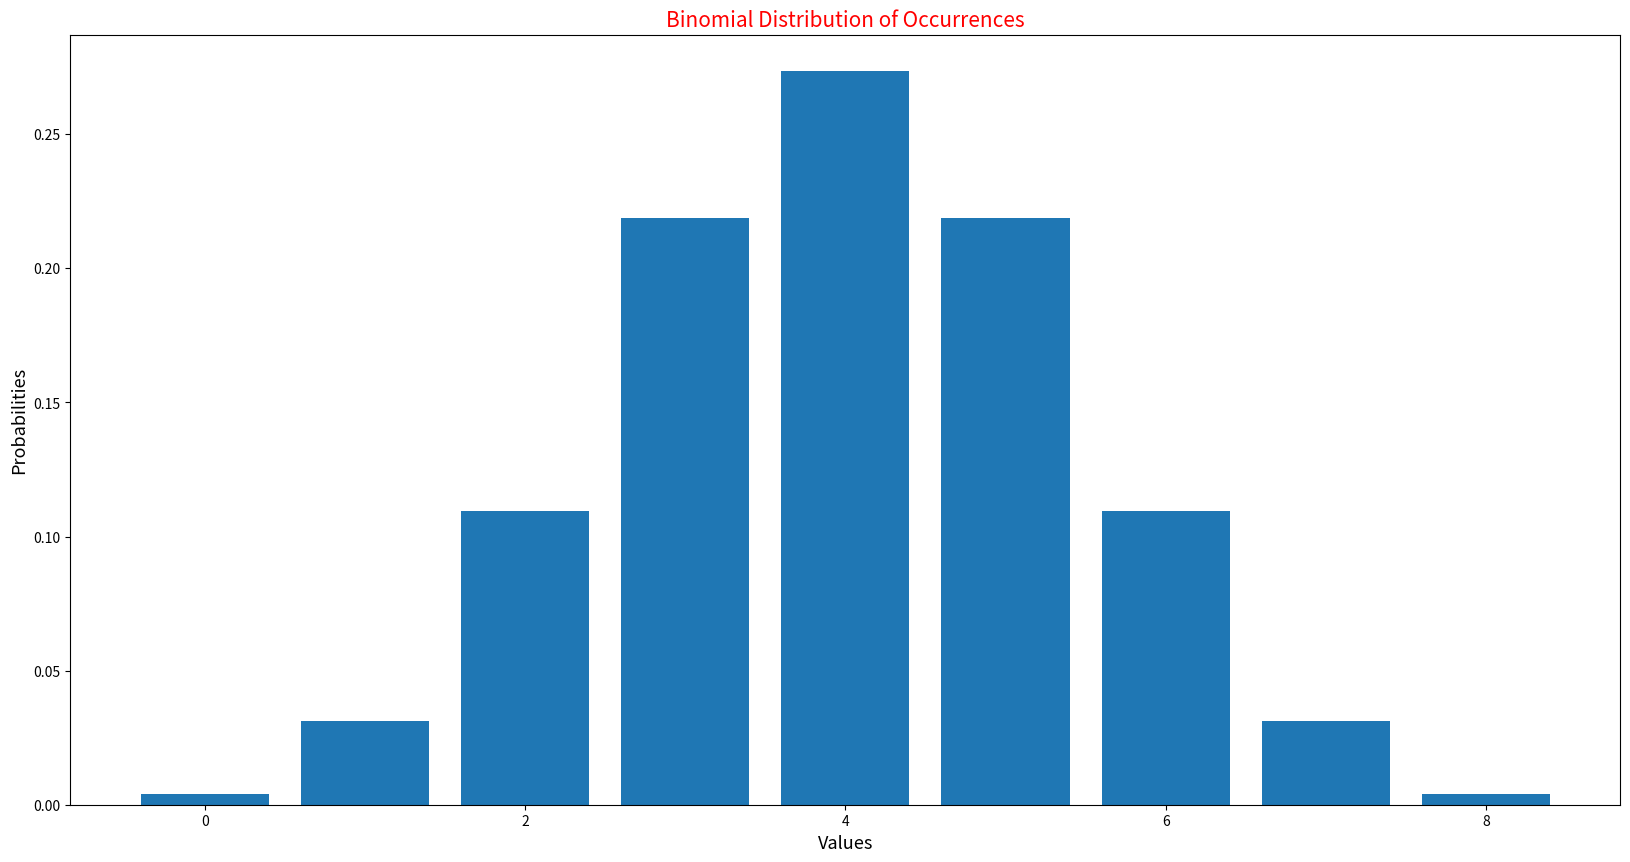
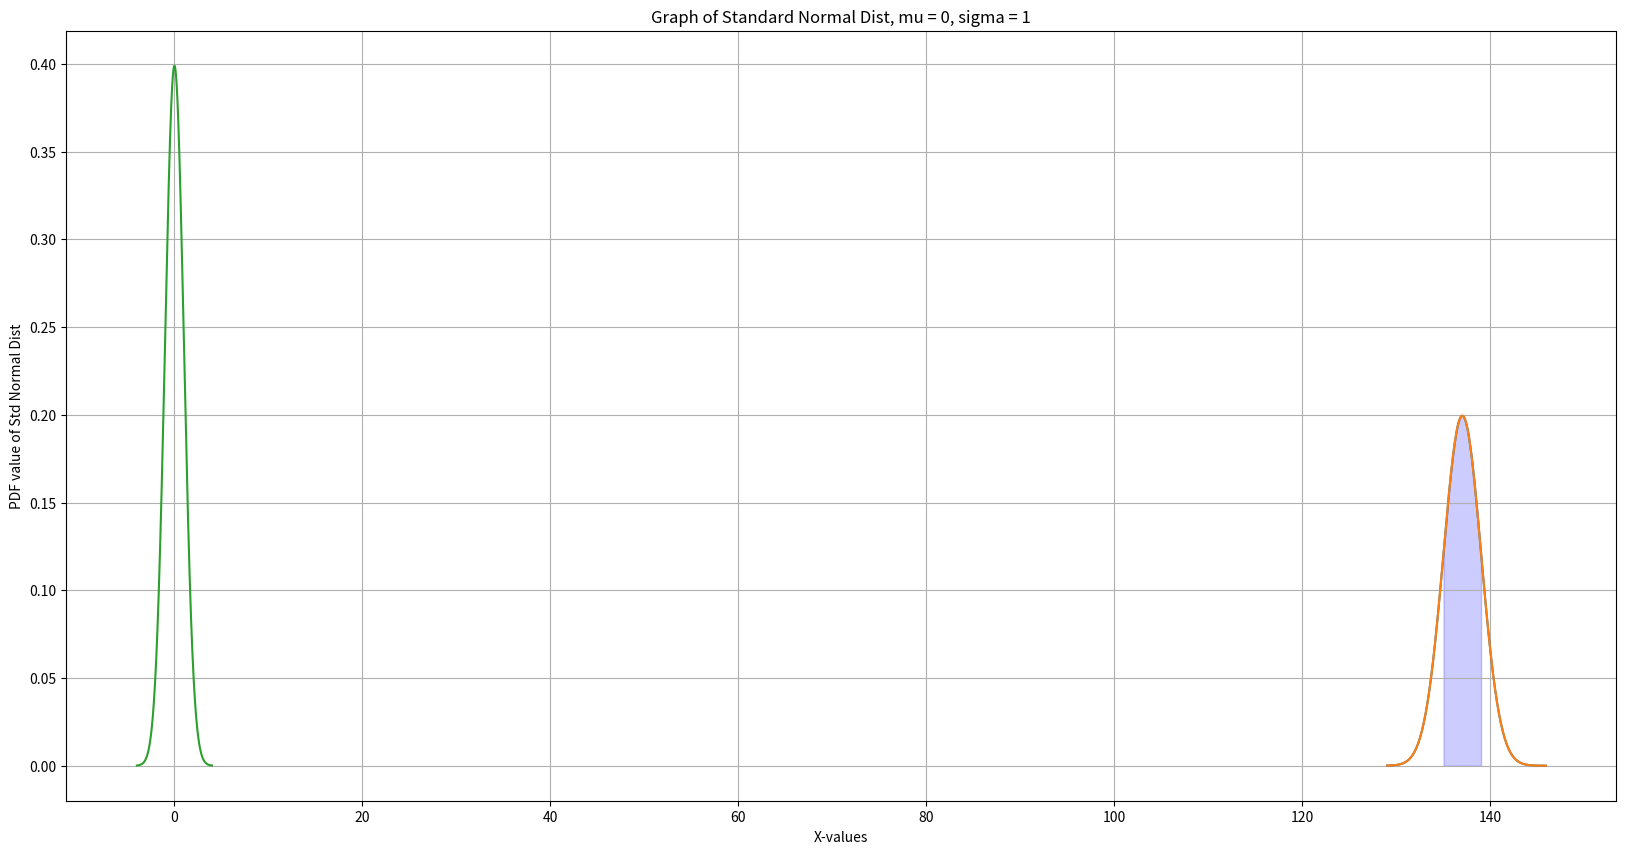

Reproduce these figures in Python, in order.
import numpy as np
import scipy
import math

from matplotlib import pyplot as plt
from scipy.stats import binom
from scipy.stats import norm

plt.rcParams['figure.figsize'] = (20, 10)

n = 8
p = 0.5
r_values = list(range(n + 1))
dist = [binom.pmf(r, n, p) for r in r_values]
print("The r_values is: {}\nThe distribution with probability mass function: \n{}".format(r_values, dist))

plt.title(label="Binomial Distribution of Occurrences", fontsize=15, color="red")
plt.bar(r_values, dist)
plt.xlabel("Values", fontsize=13)
plt.ylabel("Probabilities", fontsize=13)
plt.show()

def PDF(x, mean, std_dev):
    probability = 1.0 / math.sqrt(2 * 3.141592 * (std_dev)**2)
    probability *= math.exp(-0.5 * ((x - mean)/std_dev)**2)
    return probability

X = []
for x in range(129, 146):
    y = PDF(x, 137, 2)
    N_vals_at_y = int(round(y * 1001, 0))
    for i in range(N_vals_at_y):
        X.append(x)

print("The values of X: {}".format(X))

mean = round(sum(X)/len(X), 4)

std_dev = 0.0
N = len(X)

for x in X:
    std_dev += (x - mean)**2

std_dev /= N
std_dev = math.sqrt(std_dev)
std_dev = round(std_dev, 2)

print("We fake measured the heights of {} 1st graders.".format(N))
print("The mean is {}".format(mean))
print("The standard deviation is {}".format(std_dev))

x = 139
print("Probability Density Function: {}".format(PDF(x, 137, 2)))

figure, ax = plt.subplots()

X = []
Y = []

for x in np.arange(129, 146, 0.1):
    X.append(x)
    y = norm.pdf(x=x, loc=137.0, scale=2)
    Y.append(y)

ax.set_xlabel("1st Grader Heights")
ax.set_ylabel("Probabilities of 1st Grader Heights")
ax.set_title("PDF of 1st Grader Heights, mu = 137, sigma = 2")
plt.plot(X, Y)
plt.show()

x = 139
p = norm.pdf(x=x, loc=137.0, scale=2)
print("The probability of a 1st grader being '{}' is '{}'.".format(x, p))

Y1 = Y.copy()
for i in range(len(Y1)):
    if Y1[i] >= p:
        Y1[i] = p

plt.fill_between(X, Y, 0,
                 where = (np.array(X) > 134.9) & (np.array(X) < 139.01),
                 facecolor="orange",
                 color='blue',
                 alpha=0.2)
plt.title("Shadow Area of a Normal Distribution PDF")
plt.xlabel("Distribution of the ages")
plt.ylabel("Values of the PDF")
plt.grid()
plt.plot(X, Y)

X = np.arange(-4, 4, 0.001)
Y = norm.pdf(X, loc=0, scale=1)

plt.title("Graph of Standard Normal Dist, mu = 0, sigma = 1")
plt.xlabel("X-values")
plt.ylabel("PDF value of Std Normal Dist")
plt.plot(X, Y)
plt.show()